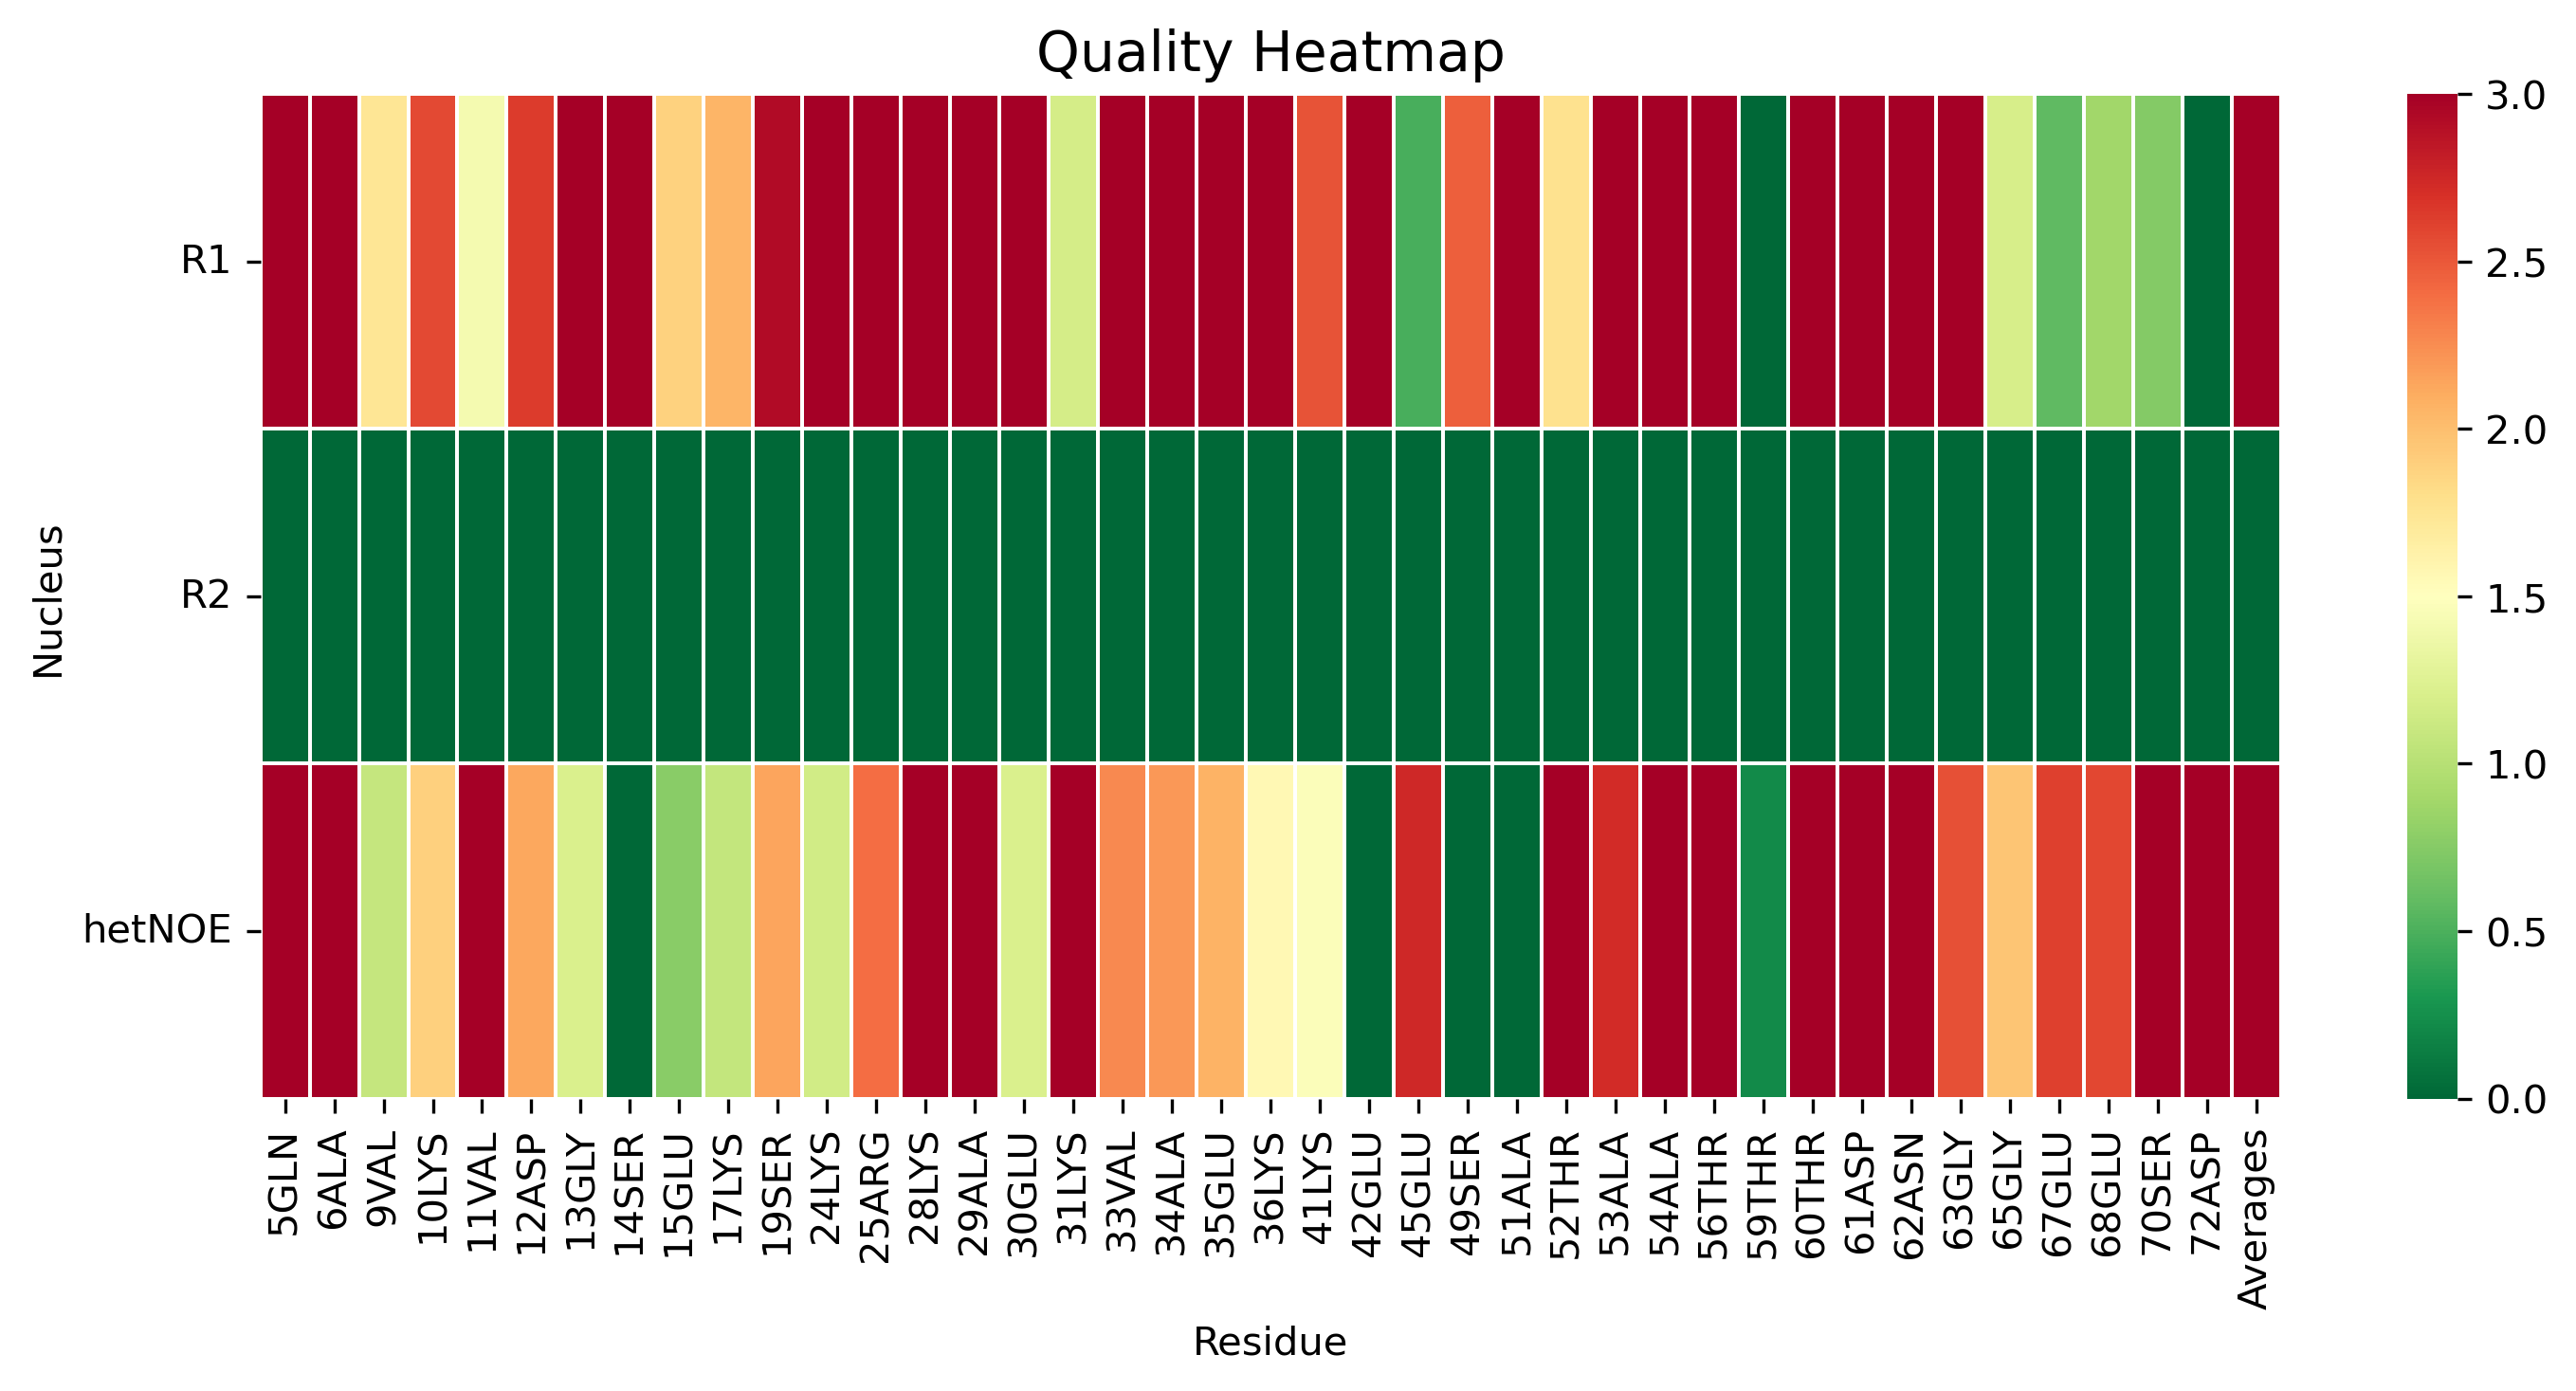

Source data for this figure (header and first rows):
, 5GLN, 6ALA, 9VAL, 10LYS, 11VAL, 12ASP, 13GLY, 14SER, 15GLU, 17LYS, 19SER, 24LYS, 25ARG, 28LYS, 29ALA, 30GLU, 31LYS, 33VAL, 34ALA, 35GLU, 36LYS, 41LYS, 42GLU
R1, 3.506, 3.083, 1.746, 2.574, 1.416, 2.64, 3.616, 4.419, 1.876, 2.059, 2.921, 3.355, 4.114, 6.101, 6.322, 3.931, 1.184, 3.62, 3.994, 3.162, 3.903, 2.529, 5.674
R2, 0.0, 0.0, 0.0, 0.0, 0.0, 0.0, 0.0, 0.0, 0.0, 0.0, 0.0, 0.0, 0.0, 0.0, 0.0, 0.0, 0.0, 0.0, 0.0, 0.0, 0.0, 0.0, 0.0
hetNOE, 8.591, 7.667, 1.088, 1.887, 3.058, 2.127, 1.211, 0.0, 0.766, 1.072, 2.136, 1.15, 2.4, 4.111, 4.41, 1.215, 5.142, 2.267, 2.197, 2.073, 1.565, 1.465, 0.0
